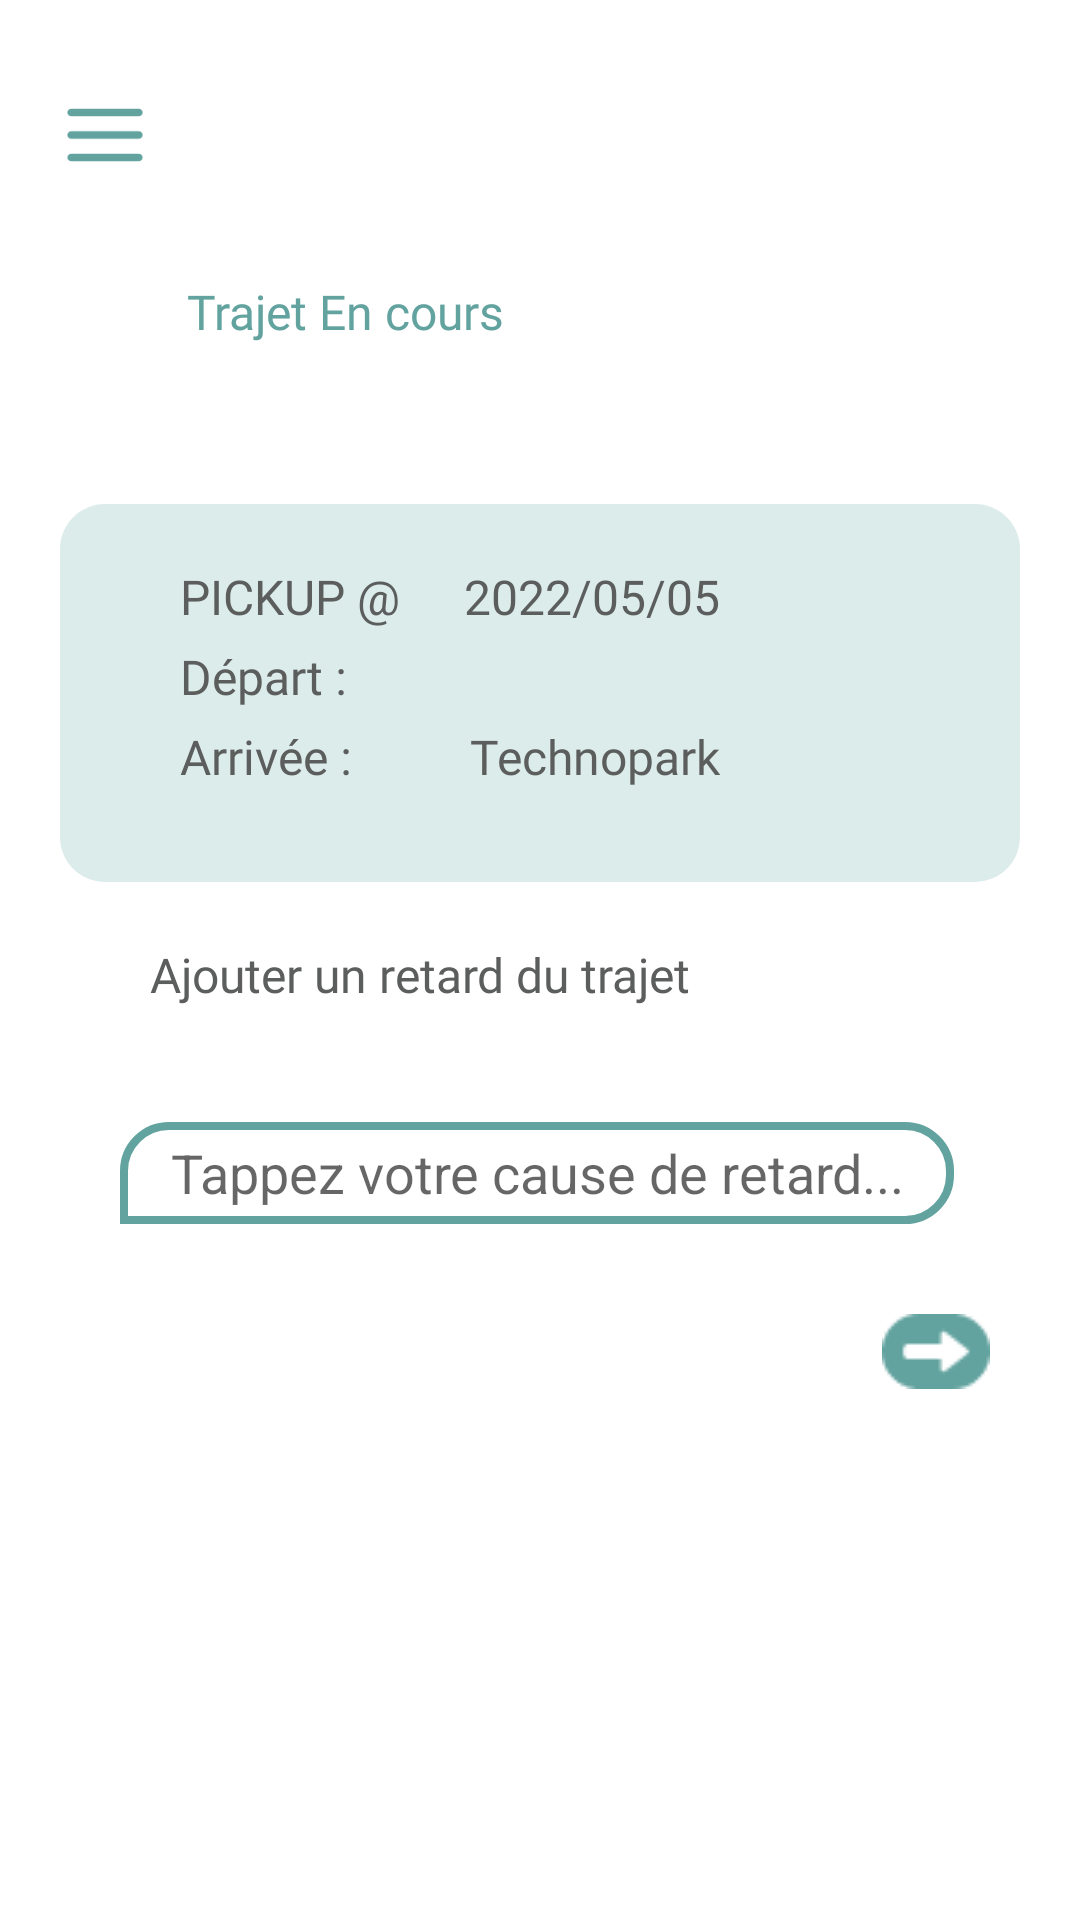

Layout XML and referenced resources for this Android screen:
<!-- AndroidManifest.xml: application theme Theme.TEmplo -->
<!-- res/layout/activity_trajet_det_driver.xml -->
<?xml version="1.0" encoding="utf-8"?>
<androidx.constraintlayout.widget.ConstraintLayout xmlns:android="http://schemas.android.com/apk/res/android"
    xmlns:app="http://schemas.android.com/apk/res-auto"
    xmlns:tools="http://schemas.android.com/tools"
    android:layout_width="match_parent"
    android:layout_height="match_parent"
    android:background="@color/white"
    tools:context=".trajet_det_driver">

    <ImageView
        android:id="@+id/menu"
        android:layout_width="30dp"
        android:layout_height="50dp"
        android:layout_marginTop="20dp"
        android:layout_marginStart="20dp"
        android:contentDescription="@string/menu"
        android:src="@drawable/menu"
        app:layout_constraintStart_toStartOf="parent"
        app:layout_constraintTop_toTopOf="parent"
        tools:ignore="ImageContrastCheck" />

    <TextView
        android:id="@+id/trajet_en_c"
        android:layout_width="150dp"
        android:layout_height="28dp"
        android:layout_marginStart="40dp"
        android:layout_marginTop="20dp"
        android:fontFamily="@font/poppins_bold"
        android:gravity="center"
        android:text="@string/trajet_en_c"
        android:textAppearance="@style/trajet_en_c"
        app:layout_constraintStart_toStartOf="parent"
        app:layout_constraintTop_toBottomOf="@+id/menu"
        tools:ignore="TextContrastCheck" />

    <Button
        android:id="@+id/bar"
        android:layout_width="150dp"
        android:layout_height="3dp"
        android:layout_marginTop="5dp"
        android:layout_marginStart="30dp"
        android:background="@drawable/line"
        app:layout_constraintStart_toStartOf="parent"
        app:layout_constraintTop_toBottomOf="@+id/trajet_en_c"
        tools:ignore="SpeakableTextPresentCheck,TouchTargetSizeCheck" />

    <androidx.constraintlayout.widget.ConstraintLayout
        android:id="@+id/pickup"
        android:background="@drawable/backgr"
        app:layout_constraintTop_toBottomOf="@+id/trajet_en_c"
        app:layout_constraintEnd_toEndOf="parent"
        app:layout_constraintStart_toStartOf="parent"
        android:layout_marginTop="50dp"
        android:layout_width="320dp"
        android:layout_height="126dp">
        <TextView
            android:id="@+id/Ppickup"
            android:layout_width="wrap_content"
            android:layout_height="wrap_content"
            android:layout_marginStart="40dp"
            android:layout_marginTop="20dp"
            android:fontFamily="@font/poppins"
            android:text="@string/pickup"
            android:textAppearance="@style/historique_"
            app:layout_constraintStart_toStartOf="parent"
            app:layout_constraintTop_toTopOf="parent" />

        <TextView
            android:id="@+id/date"
            android:layout_width="wrap_content"
            android:layout_height="wrap_content"
            android:layout_marginEnd="100dp"
            android:fontFamily="@font/poppins"
            android:text="@string/dd"
            android:textAppearance="@style/historique_"
            app:layout_constraintBaseline_toBaselineOf="@+id/Ppickup"
            app:layout_constraintEnd_toEndOf="parent" />

        <TextView
            android:id="@+id/Station_Actuelle"
            android:layout_width="wrap_content"
            android:layout_height="wrap_content"
            android:layout_marginStart="40dp"
            android:layout_marginTop="5dp"
            android:fontFamily="@font/poppins"
            android:text="@string/depart"
            android:textAppearance="@style/historique_"
            app:layout_constraintStart_toStartOf="parent"
            app:layout_constraintTop_toBottomOf="@+id/Ppickup" />

        <TextView
            android:id="@+id/stationAC"
            android:layout_width="wrap_content"
            android:layout_height="wrap_content"
            android:layout_marginEnd="100dp"
            android:fontFamily="@font/poppins"
            android:textAppearance="@style/historique_"
            app:layout_constraintBaseline_toBaselineOf="@+id/Station_Actuelle"
            app:layout_constraintEnd_toEndOf="parent"
            app:layout_constraintTop_toBottomOf="@+id/Ppickup" />

        <TextView
            android:id="@+id/arrivee"
            android:layout_width="wrap_content"
            android:layout_height="wrap_content"
            android:layout_marginStart="40dp"
            android:layout_marginTop="5dp"
            android:fontFamily="@font/poppins"
            android:text="@string/arrivee"
            android:textAppearance="@style/historique_"
            app:layout_constraintStart_toStartOf="parent"
            app:layout_constraintTop_toBottomOf="@+id/Station_Actuelle" />

        <TextView
            android:id="@+id/stationArrivee"
            android:layout_width="wrap_content"
            android:layout_height="wrap_content"
            android:layout_marginEnd="100dp"
            android:fontFamily="@font/poppins"
            android:text="@string/technopark"
            android:textAppearance="@style/historique_"
            app:layout_constraintBaseline_toBaselineOf="@+id/arrivee"
            app:layout_constraintEnd_toEndOf="parent"
            app:layout_constraintTop_toBottomOf="@+id/stationAC" />

    </androidx.constraintlayout.widget.ConstraintLayout>

    <TextView
        android:id="@+id/ajouter_un"
        android:layout_width="240dp"
        android:layout_height="30dp"
        android:layout_marginStart="50dp"
        android:layout_marginTop="20dp"
        android:fontFamily="@font/poppins"
        android:text="@string/ajouter_un_"
        android:textAppearance="@style/ajouter_un_"
        app:layout_constraintStart_toStartOf="parent"
        app:layout_constraintTop_toBottomOf="@+id/pickup" />

    <EditText
        android:id="@+id/rettard"
        android:layout_width="278dp"
        android:layout_height="34dp"
        android:layout_marginStart="40dp"
        android:layout_marginTop="30dp"
        android:background="@drawable/input"
        android:gravity="center"
        android:hint="@string/retardinput"
        android:importantForAutofill="no"
        android:inputType="text"
        app:layout_constraintStart_toStartOf="parent"
        app:layout_constraintTop_toBottomOf="@+id/ajouter_un"
        tools:ignore="TouchTargetSizeCheck,TextContrastCheck,DuplicateSpeakableTextCheck" />

    <ImageView
        android:id="@+id/arrow"
        android:layout_width="36dp"
        android:layout_height="25dp"
        android:layout_marginTop="30dp"
        android:layout_marginEnd="30dp"
        android:contentDescription="@string/station_de_"
        android:src="@drawable/arrow"
        app:layout_constraintEnd_toEndOf="parent"
        app:layout_constraintTop_toBottomOf="@+id/rettard"
        tools:ignore="ImageContrastCheck" />


</androidx.constraintlayout.widget.ConstraintLayout>
<!-- resources referenced by this layout -->
<resources>
  <color name="white">#FFFFFFFF</color>
  <!-- drawable arrow: png bitmap (drawable-nodpi, 822 bytes) -->
  <!-- drawable backgr (drawable) -->
  <?xml version="1.0" encoding="utf-8"?>
  <shape android:shape="rectangle" xmlns:android="http://schemas.android.com/apk/res/android">
      <solid android:color="@color/backgr"></solid>
      <corners android:radius="15dp"/>
  </shape>
  <!-- drawable input (drawable) -->
  <?xml version="1.0" encoding="utf-8"?>
  <shape android:shape="rectangle" xmlns:android="http://schemas.android.com/apk/res/android">
      <stroke android:color="@color/green" android:width="2.5dp"/>
      <corners android:topLeftRadius="15dp" android:topRightRadius="15dp"
          android:bottomLeftRadius="0dp" android:bottomRightRadius="15dp"/>
  </shape>
  <!-- drawable menu: png bitmap (drawable-nodpi, 497 bytes) -->
  <string name="ajouter_un_">Ajouter un retard du trajet</string>
  <string name="arrivee">Arrivée :</string>
  <string name="dd">2022/05/05</string>
  <string name="depart">Départ :</string>
  <string name="menu">menu</string>
  <string name="pickup">PICKUP @</string>
  <string name="retardinput">Tappez votre cause de retard...</string>
  <string name="station_de_">Station de départ...</string>
  <string name="technopark">Technopark</string>
  <string name="trajet_en_c">Trajet En cours</string>
  <style name="ajouter_un_">
          <item name="android:textSize">16sp</item>
          <item name="android:textColor">#5B5E5D</item>
      </style>
  <style name="historique_">
          <item name="android:textSize">16sp</item>
          <item name="android:textColor">#5B5E5D</item>
      </style>
  <style name="trajet_en_c">
          <item name="android:textSize">16sp</item>
          <item name="android:textColor">#62A39F</item>
      </style>
  <style name="Theme.TEmplo" parent="Theme.AppCompat.DayNight.NoActionBar">
          
          <item name="colorPrimary">@color/purple_500</item>
          <item name="colorPrimaryVariant">@color/green</item>
          <item name="colorOnPrimary">@color/white</item>
          
          <item name="colorSecondary">@color/teal_200</item>
          <item name="colorSecondaryVariant">@color/teal_700</item>
          <item name="colorOnSecondary">@color/black</item>
          
          <item name="android:statusBarColor" tools:targetApi="l">?attr/colorPrimaryVariant</item>
          
      </style>
  <color name="backgr">#DCECEB</color>
  <color name="green">#62A39F</color>
  <color name="purple_500">#FF6200EE</color>
  <color name="teal_200">#FF03DAC5</color>
  <color name="teal_700">#FF018786</color>
  <color name="black">#FF000000</color>
</resources>
